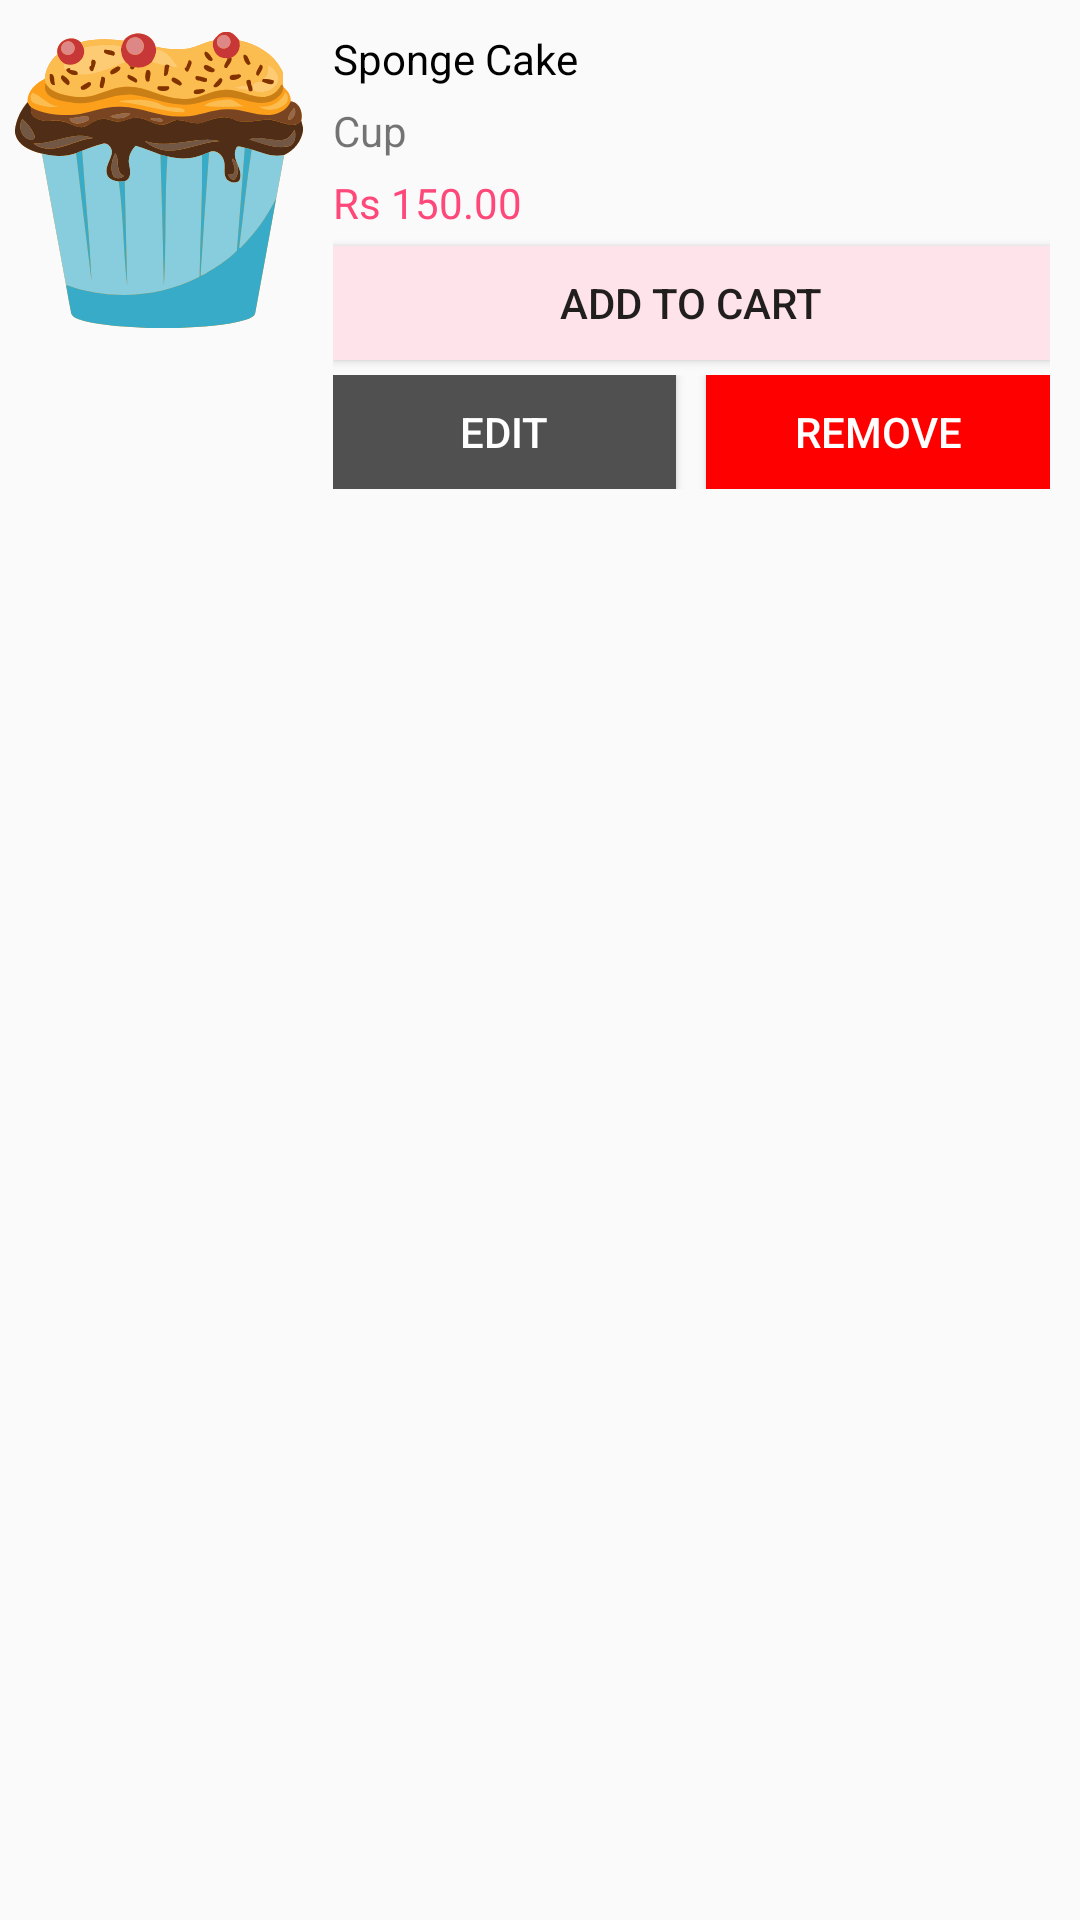

Produce the Android XML layout that renders to this screen, including the resource entries it uses.
<!-- AndroidManifest.xml: application theme Theme.Sakeen -->
<!-- res/layout/activity_cake_list_view.xml -->
<?xml version="1.0" encoding="utf-8"?>
<LinearLayout xmlns:android="http://schemas.android.com/apk/res/android"
    xmlns:app="http://schemas.android.com/apk/res-auto"
    xmlns:tools="http://schemas.android.com/tools"
    android:layout_width="match_parent"
    android:layout_height="match_parent"
    tools:context=".CakeListView">

    <ImageView
        android:id="@+id/cakeImage"
        android:layout_width="197dp"
        android:layout_height="120dp"
        android:layout_marginLeft="5dp"
        android:layout_weight="1"
        android:src="@drawable/cake5" />

    <LinearLayout
        android:id="@+id/cakeInfo"
        android:layout_width="match_parent"
        android:layout_height="wrap_content"
        android:layout_weight="1"
        android:orientation="vertical"
        android:paddingLeft="10dp"
        android:paddingTop="10dp"
        android:paddingRight="10dp">

        <TextView
            android:id="@+id/cakeName"
            android:layout_width="match_parent"
            android:layout_height="wrap_content"
            android:layout_marginBottom="5dp"
            android:text="Sponge Cake"
            android:textColor="@color/onPrimary" />

        <TextView
            android:id="@+id/cakeCategory"
            android:layout_width="match_parent"
            android:layout_height="wrap_content"
            android:layout_marginBottom="5dp"
            android:shadowColor="@color/onPrimaryLight"
            android:text="Cup" />

        <TextView
            android:id="@+id/cakePrice"
            android:layout_width="match_parent"
            android:layout_height="wrap_content"
            android:layout_marginBottom="5dp"
            android:shadowColor="@color/secondary"
            android:text="Rs 150.00"
            android:textColor="@color/secondary" />

        <Button
            android:id="@+id/add_to_cart"
            android:layout_width="match_parent"
            android:layout_height="38dp"
            android:background="@color/secondaryLight"
            android:clickable="true"
            android:text="Add To cart"
            />

        <LinearLayout
            android:id="@+id/adminCakeAction"
            android:layout_width="match_parent"
            android:layout_height="wrap_content"
            android:orientation="horizontal"
            android:paddingLeft="0dp"
            android:paddingTop="5dp"
            android:paddingRight="0dp"
            android:paddingBottom="5dp">

            <Button
                android:id="@+id/cake_edit_btn"
                android:layout_width="wrap_content"
                android:layout_height="38dp"
                android:layout_marginRight="10dp"
                android:layout_weight="1"
                android:background="#505050"
                android:clickable="true"
                android:text="EDIT"
                android:textColor="@color/primary" />

            <Button
                android:id="@+id/cake_remove_btn"
                android:layout_width="wrap_content"
                android:layout_height="38dp"
                android:layout_weight="1"
                android:background="#FF0000"
                android:clickable="true"
                android:text="Remove"
                android:textColor="@color/primary" />
        </LinearLayout>

    </LinearLayout>

</LinearLayout>
<!-- resources referenced by this layout -->
<resources>
  <color name="onPrimary">#000</color>
  <color name="onPrimaryLight">#FFC8C8C8</color>
  <color name="primary">#fff</color>
  <color name="secondary">#fe4879</color>
  <color name="secondaryLight">#FEE3EA</color>
  <!-- drawable cake5: vector/xml drawable (drawable-xxxhdpi, 19562 chars, omitted) -->
  <style name="Theme.Sakeen" parent="Theme.AppCompat.Light.DarkActionBar">
          
          <item name="colorPrimary">@color/secondary</item>
          <item name="colorPrimaryDark">@color/black</item>
          <item name="colorAccent">@color/teal_200</item>
          
      </style>
  <color name="black">#FF000000</color>
  <color name="teal_200">#FF03DAC5</color>
</resources>
